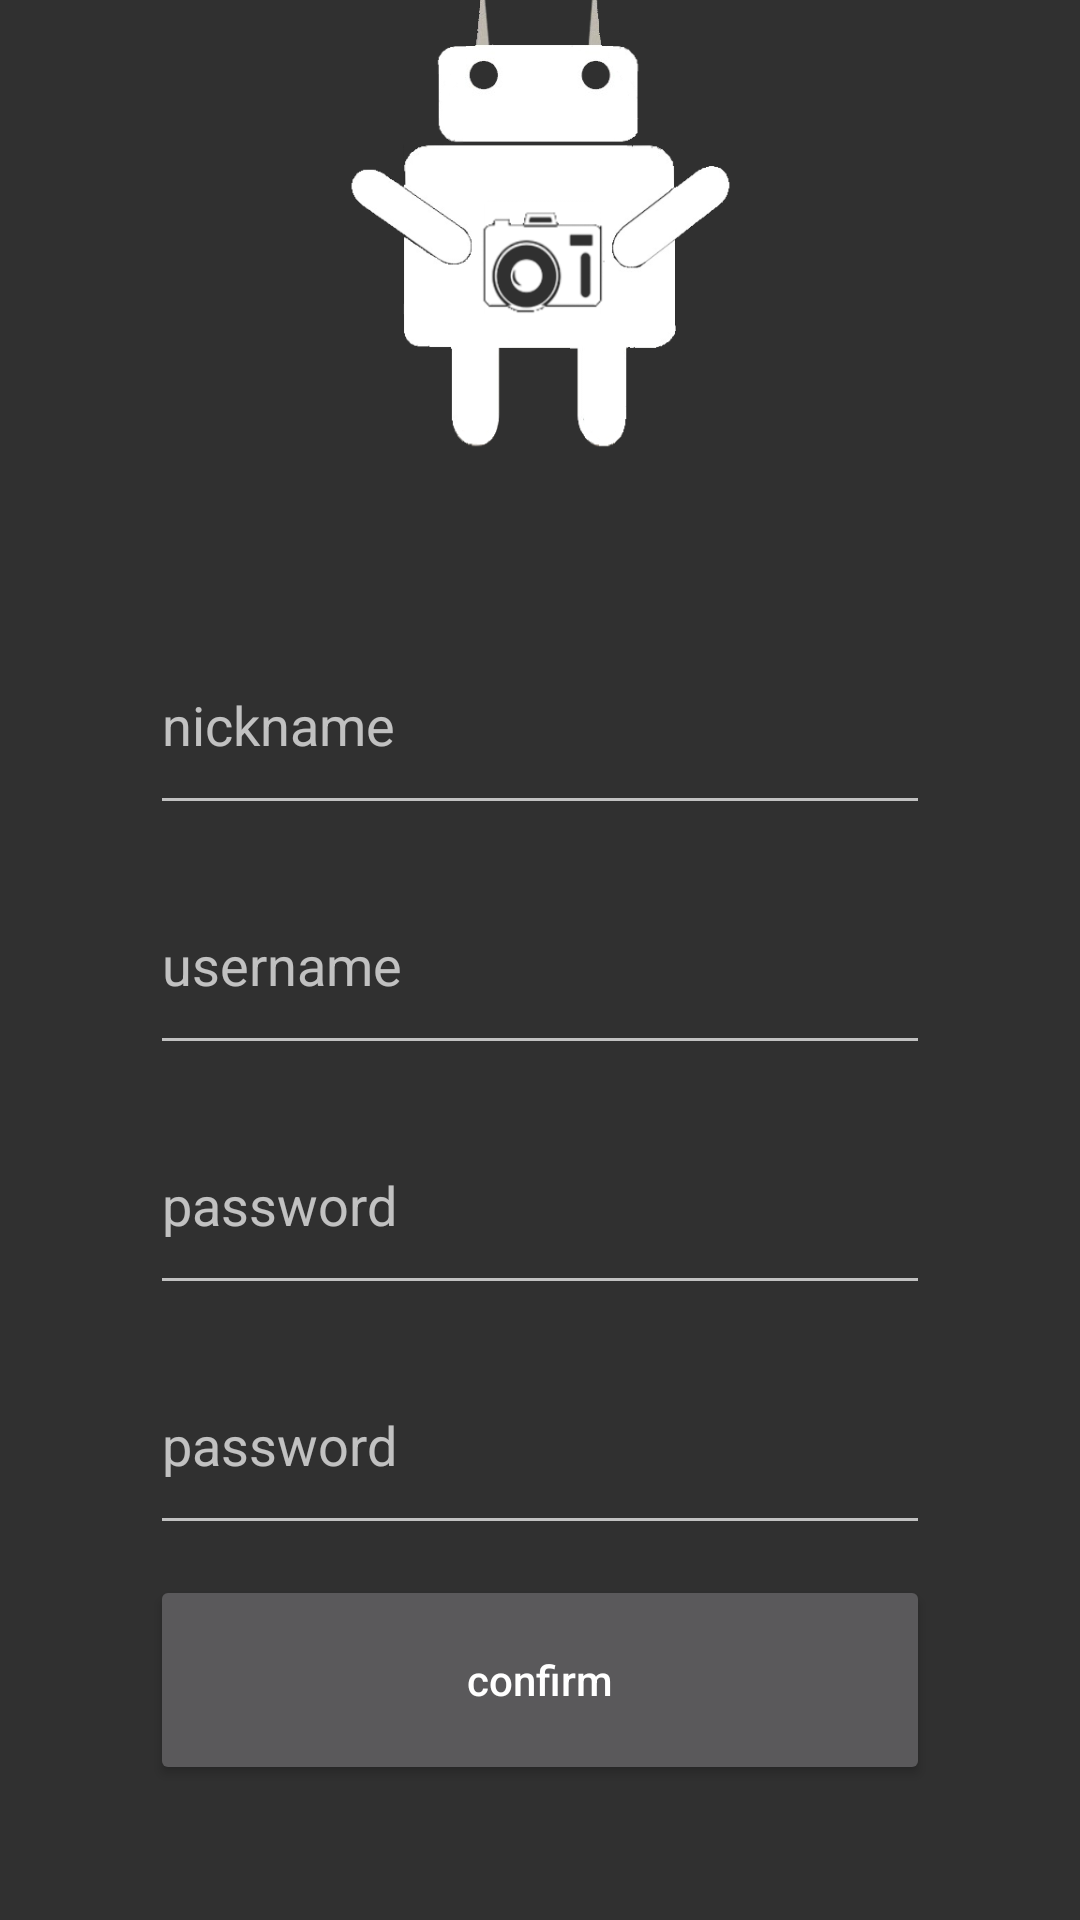

Reconstruct the res/layout file that produces this screen, plus the resources it refers to.
<!-- AndroidManifest.xml: application theme Theme.Design.NoActionBar -->
<!-- res/layout/activity_register.xml -->
<?xml version="1.0" encoding="utf-8"?>
<androidx.constraintlayout.widget.ConstraintLayout xmlns:android="http://schemas.android.com/apk/res/android"
    xmlns:app="http://schemas.android.com/apk/res-auto"
    xmlns:tools="http://schemas.android.com/tools"
    android:layout_width="match_parent"
    android:layout_height="match_parent"
    tools:context=".login.RegisterActivity">

    <ImageView
        android:layout_width="160dp"
        android:layout_height="160dp"
        app:layout_constraintStart_toStartOf="parent"
        app:layout_constraintEnd_toEndOf="parent"
        android:src="@drawable/main_page_icon"
        app:layout_constraintBottom_toTopOf="@id/input_nickname"
        android:layout_marginBottom="50dp"/>

    <EditText
        android:id="@+id/input_nickname"
        android:layout_width="match_parent"
        android:layout_height="70dp"
        android:layout_marginBottom="10dp"
        app:layout_constraintBottom_toTopOf="@id/input_username_reg"
        android:layout_marginHorizontal="50dp"
        android:hint="@string/nickname"/>

    <EditText
        android:id="@+id/input_username_reg"
        android:layout_width="match_parent"
        android:layout_height="70dp"
        android:inputType="text"
        app:layout_constraintTop_toTopOf="parent"
        app:layout_constraintBottom_toBottomOf="parent"
        android:layout_marginHorizontal="50dp"
        android:hint="@string/username"/>

    <EditText
        android:id="@+id/input_password_reg"
        android:layout_width="match_parent"
        android:layout_height="70dp"
        android:inputType="textPassword"
        android:layout_marginTop="10dp"
        app:layout_constraintTop_toBottomOf="@id/input_username_reg"
        android:layout_marginHorizontal="50dp"
        android:hint="@string/password"/>

    <EditText
        android:id="@+id/input_password_reg2"
        android:layout_width="match_parent"
        android:layout_height="70dp"
        android:inputType="textPassword"
        android:layout_marginTop="10dp"
        app:layout_constraintTop_toBottomOf="@id/input_password_reg"
        android:layout_marginHorizontal="50dp"
        android:hint="@string/password"/>

    <Button
        android:id="@+id/btn_register_confirm"
        android:layout_width="match_parent"
        android:layout_height="70dp"
        android:text="@string/confirm"
        android:textAllCaps="false"
        android:layout_marginTop="10dp"
        app:layout_constraintTop_toBottomOf="@id/input_password_reg2"
        android:layout_marginHorizontal="50dp" />

</androidx.constraintlayout.widget.ConstraintLayout>
<!-- resources referenced by this layout -->
<resources>
  <!-- drawable main_page_icon: png bitmap (drawable, 35641 bytes) -->
  <string name="confirm">confirm</string>
  <string name="nickname">nickname</string>
  <string name="password">password</string>
  <string name="username">username</string>
</resources>
